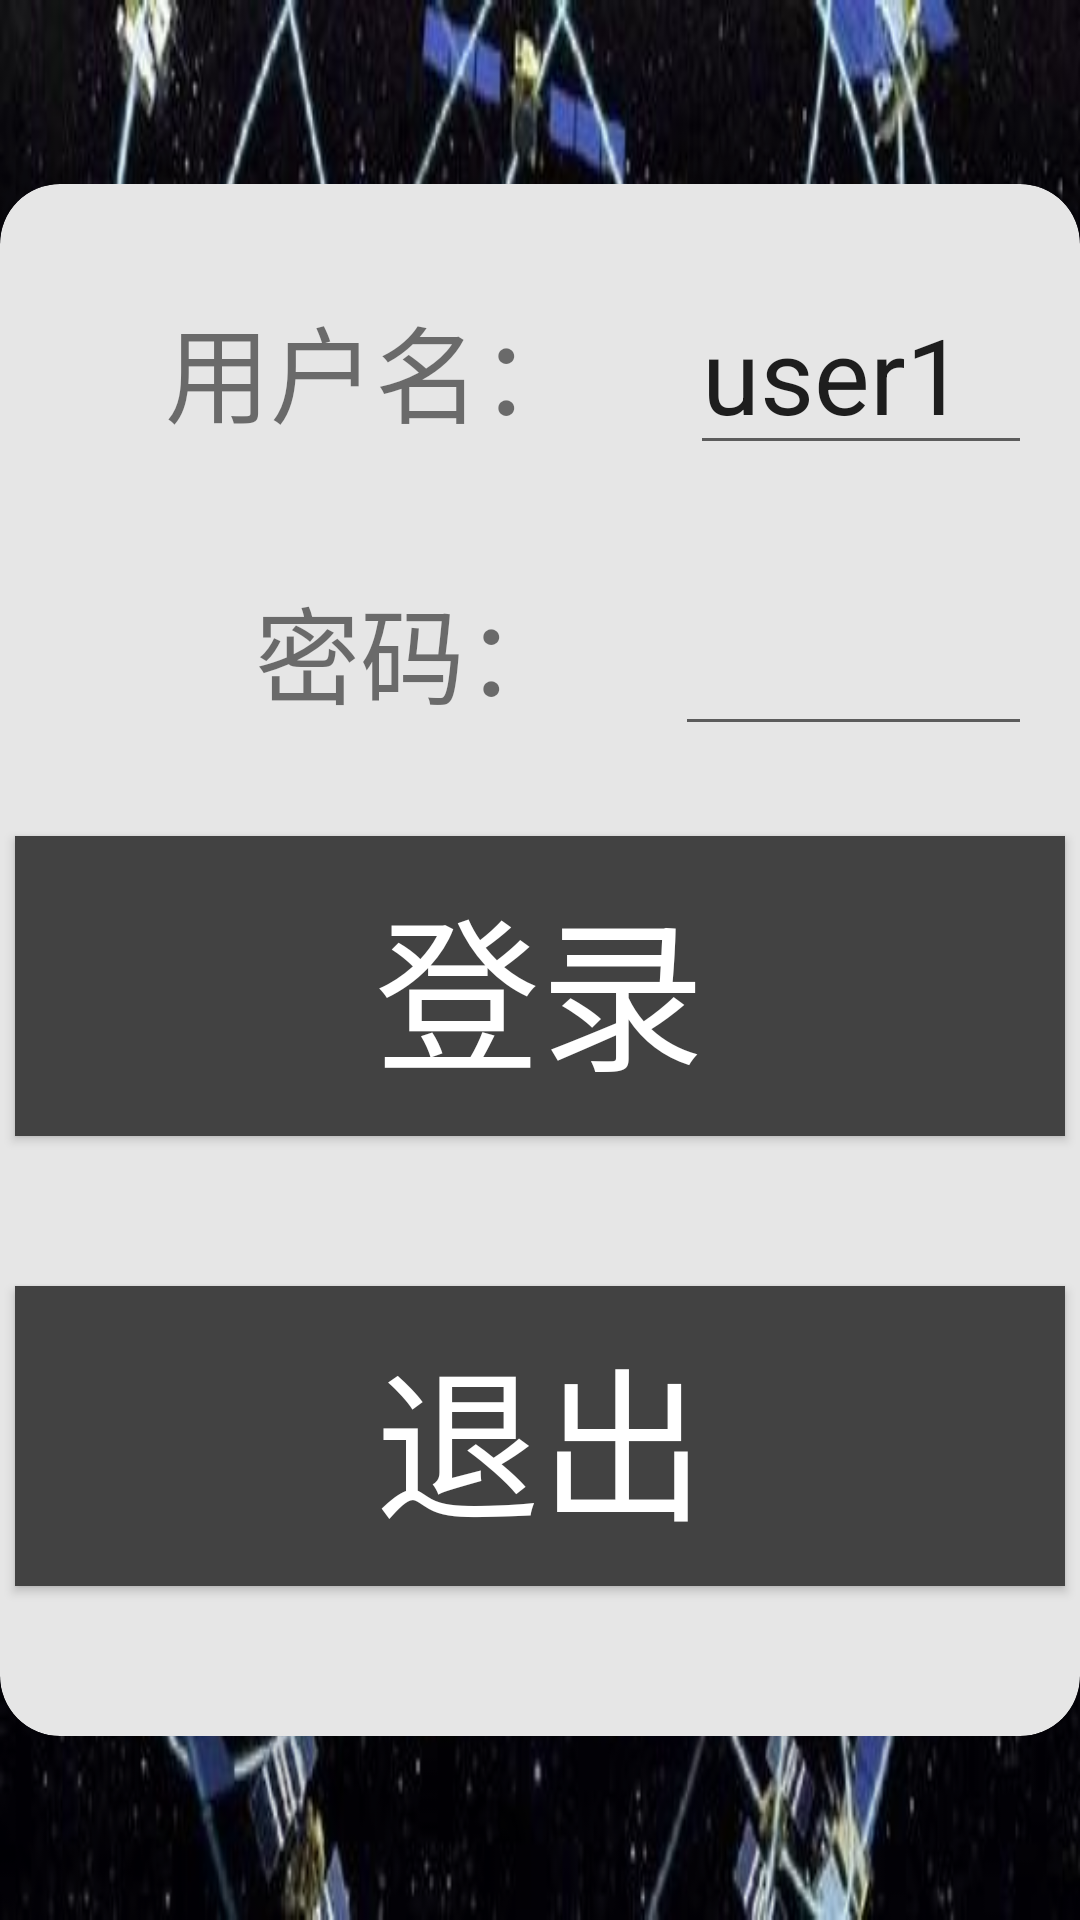

The Android layout XML behind this screen, and the referenced resources:
<!-- AndroidManifest.xml: application theme AppTheme.NoActionBar -->
<!-- res/layout/fragment_login.xml -->
<?xml version="1.0" encoding="utf-8"?>
<RelativeLayout xmlns:android="http://schemas.android.com/apk/res/android"
    xmlns:app="http://schemas.android.com/apk/res-auto"
    xmlns:tools="http://schemas.android.com/tools"
    tools:context=".mainfragments.LoginFragment"
    android:layout_width="match_parent"
    android:layout_height="match_parent"
    android:layout_centerVertical="true"
    android:background="@drawable/logo">

    <android.support.v7.widget.CardView
        android:id="@+id/cardView"
        android:layout_width="wrap_content"
        android:layout_height="wrap_content"
        android:layout_centerInParent="true"
        android:clickable="true"
        app:cardElevation="50dp"
        android:foreground="?attr/selectableItemBackground"
        app:cardBackgroundColor="@color/background"
        app:cardCornerRadius="20dp"
        >

        <LinearLayout
            android:layout_width="wrap_content"
            android:layout_height="wrap_content"
            android:orientation="vertical">

            <LinearLayout
                android:layout_width="wrap_content"
                android:layout_height="wrap_content"
                android:layout_marginTop="30dp"
                android:layout_marginLeft="20dp"
                android:layout_marginRight="20dp"
                android:orientation="horizontal">

                <TextView
                    android:layout_width="wrap_content"
                    android:layout_height="wrap_content"
                    android:textSize="35sp"
                    android:id="@+id/username"
                    android:gravity="center"
                    android:hint="请输入用户名"
                    android:text="用户名：" />

                <EditText
                    android:layout_width="250dp"
                    android:id="@+id/uerName"
                    android:layout_height="wrap_content"
                    android:singleLine="true"
                    android:text="user1"
                    android:maxLines="1"
                    android:textSize="35sp" />
            </LinearLayout>

            <LinearLayout
                android:layout_width="wrap_content"
                android:layout_height="wrap_content"
                android:layout_marginTop="30dp"
                android:layout_marginBottom="30dp"

                android:layout_marginRight="20dp"
                android:orientation="horizontal">

                <TextView
                    android:layout_width="wrap_content"
                    android:layout_height="wrap_content"
                    android:textSize="35sp"
                    android:gravity="center"
                    android:layout_marginLeft="50dp"
                    android:hint="请输入密码"
                    android:text="密码：" />

                <EditText
                    android:id="@+id/password"
                    android:layout_width="250dp"
                    android:layout_height="wrap_content"
                    android:singleLine="true"
                    android:maxLines="1"
                    android:inputType="textPassword"
                    android:textSize="35sp" />
            </LinearLayout>

            <Button
                android:id="@+id/button_login"
                android:layout_width="350dp"
                android:layout_height="100dp"
                android:layout_gravity="center_horizontal"
                android:background="@color/cardview_dark_background"
                android:layout_marginBottom="50dp"
                android:text="登录"
                android:textColor="#ffffff"
                android:textSize="55dp" />
            <Button
                android:id="@+id/button_exit"
                android:layout_width="350dp"
                android:layout_height="100dp"
                android:layout_gravity="center_horizontal"
                android:background="@color/cardview_dark_background"
                android:layout_marginBottom="50dp"
                android:text="退出"
                android:textColor="#ffffff"
                android:textSize="55dp" />
        </LinearLayout>
    </android.support.v7.widget.CardView>
</RelativeLayout>
<!-- resources referenced by this layout -->
<resources>
  <color name="background">#E6E6E6</color>
  <!-- drawable logo: jpg bitmap (drawable, 38609 bytes) -->
  <style name="AppTheme.NoActionBar">
          <item name="windowActionBar">false</item>
          <item name="windowNoTitle">true</item>
      </style>
</resources>
